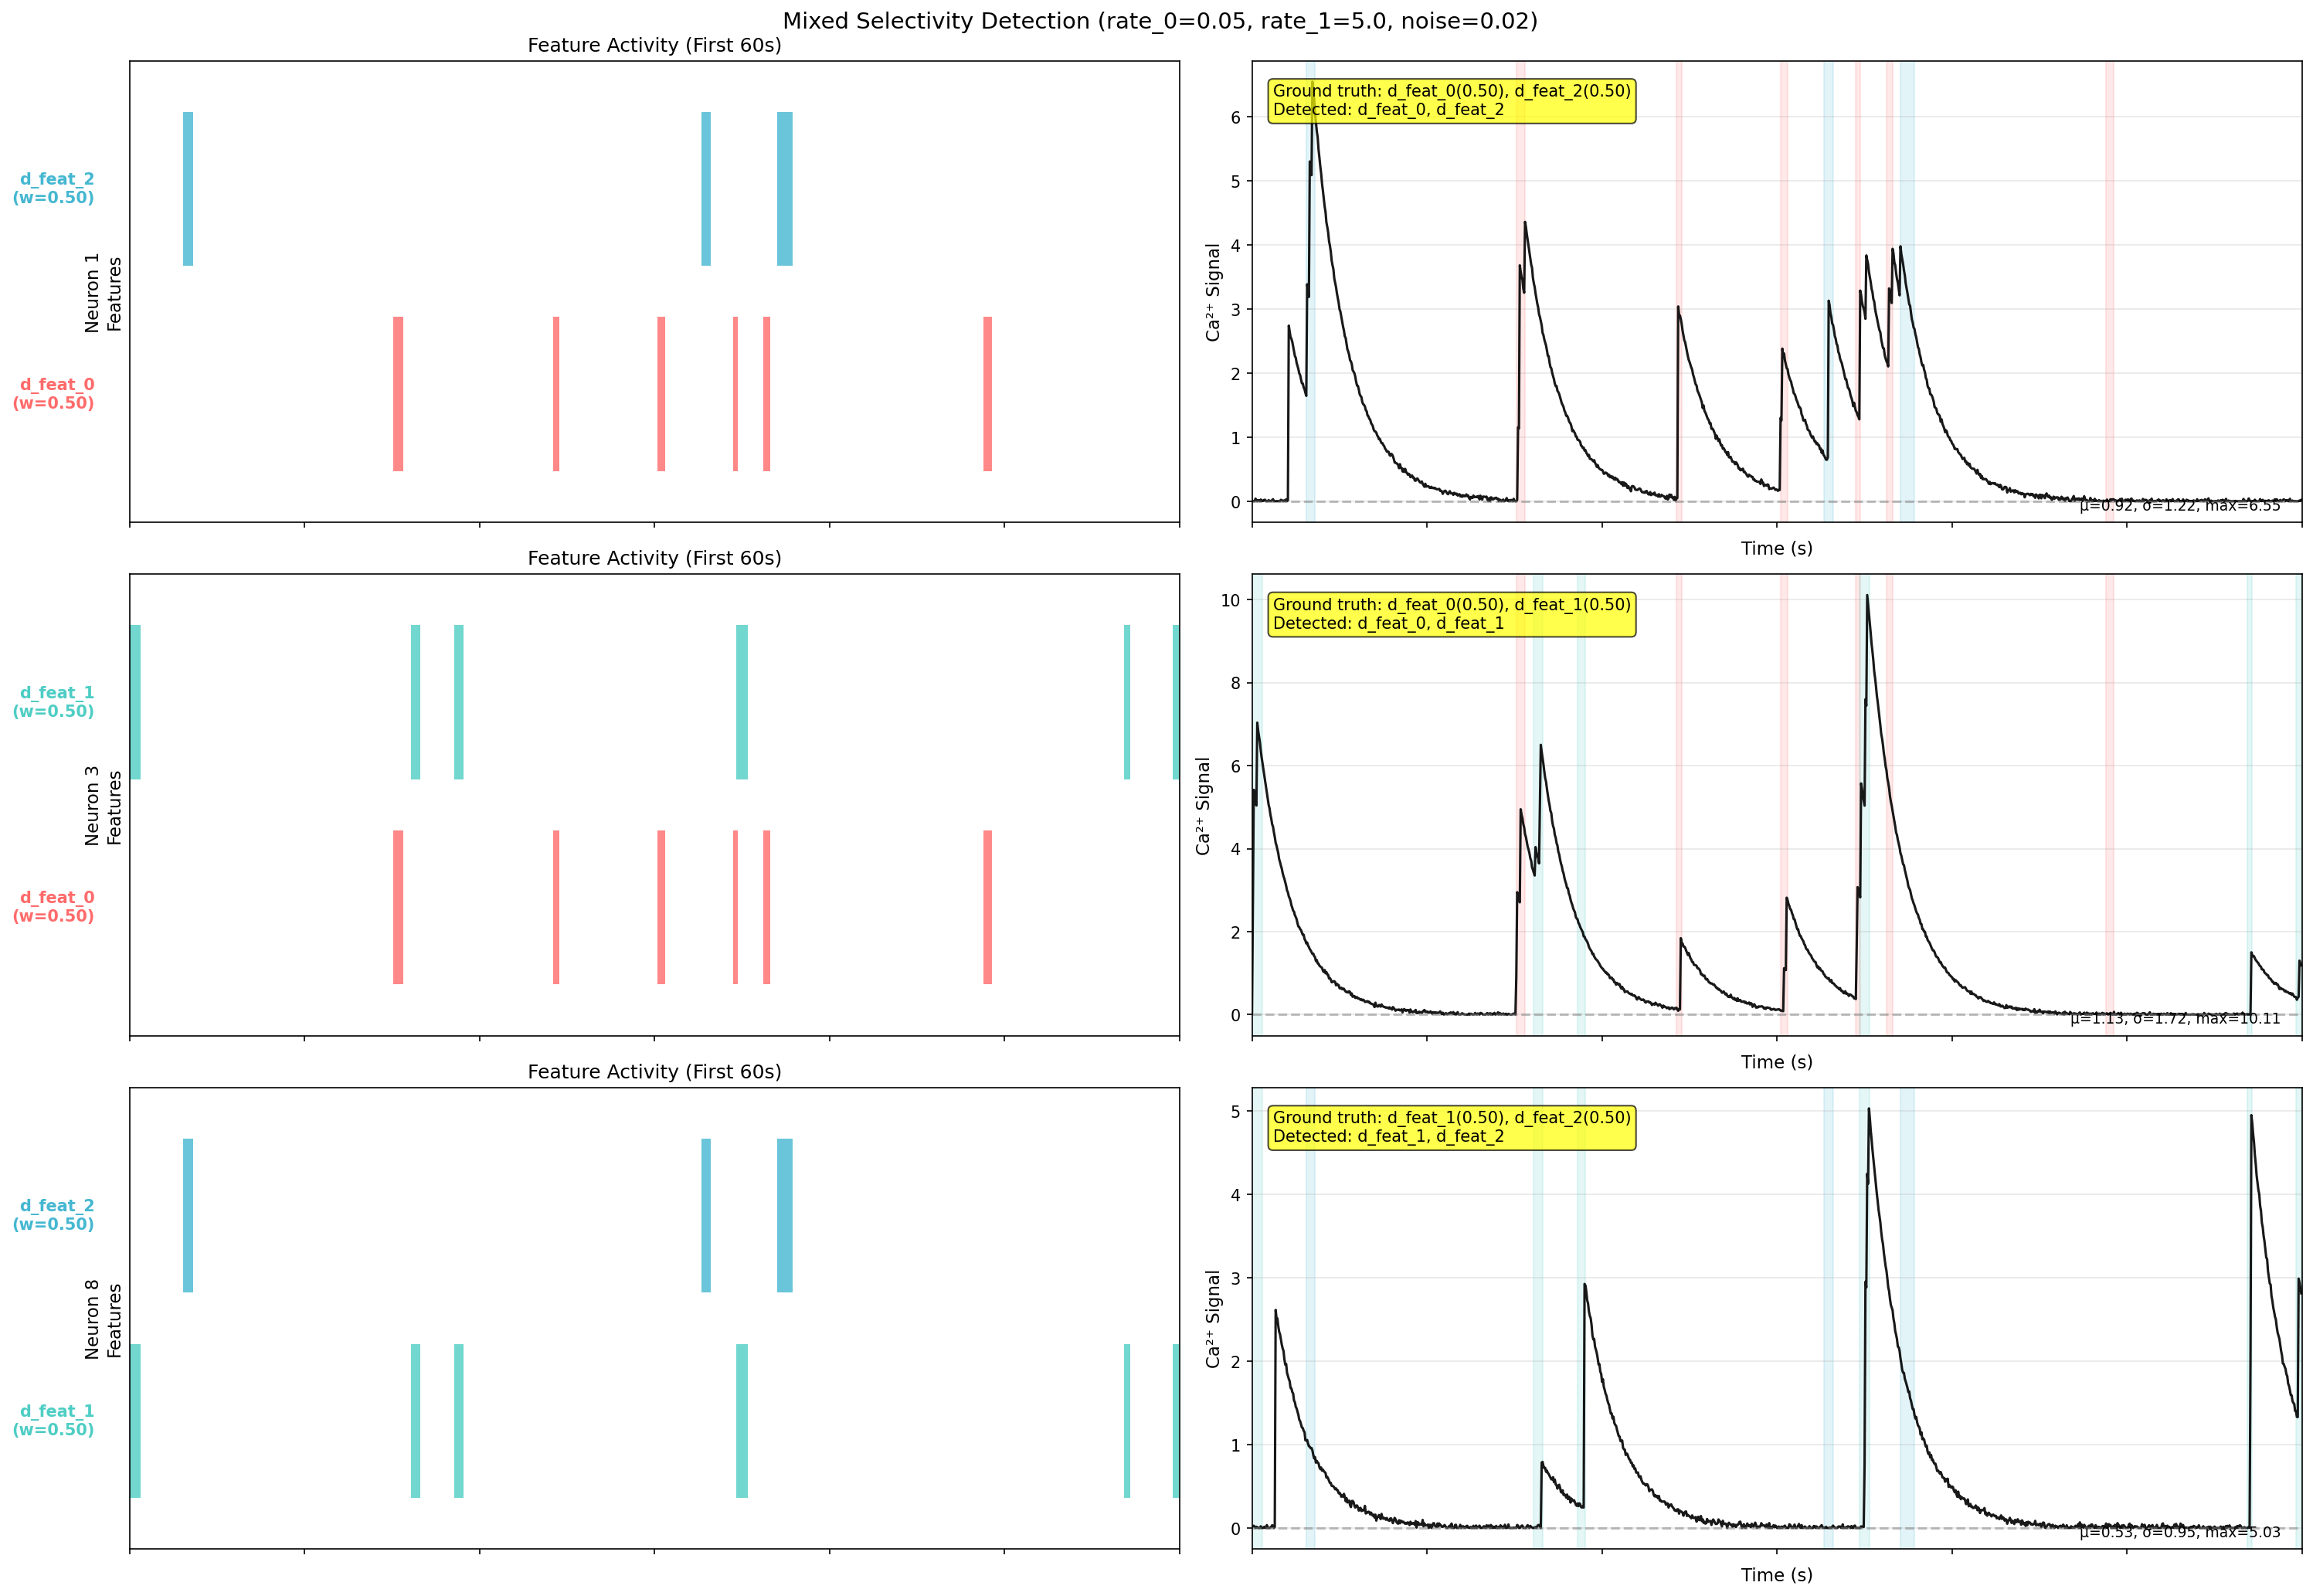

This chart was generated by the following Python code:
#!/usr/bin/env python
"""Debug mixed selectivity detection with lower baseline rate."""

import numpy as np
import matplotlib.pyplot as plt
from driada.experiment.synthetic import generate_synthetic_exp_with_mixed_selectivity
from driada.intense.pipelines import compute_cell_feat_significance
import os

os.makedirs('temp', exist_ok=True)

# Generate with lower baseline rate
print("Generating synthetic data with lower baseline rate...")
exp, info = generate_synthetic_exp_with_mixed_selectivity(
    n_discrete_feats=3,
    n_continuous_feats=0,
    n_neurons=20,
    duration=600,
    fps=20,
    selectivity_prob=1.0,
    multi_select_prob=0.8,
    weights_mode='equal',  # Changed from 'dominant' to 'equal' for better detection
    rate_0=0.05,  # Much lower baseline rate (was 0.5)
    rate_1=5.0,   # High active rate
    skip_prob=0.0,
    noise_std=0.02,
    seed=42,
    verbose=False
)

print(f"Generated experiment: {exp.n_frames} frames = {exp.n_frames/exp.fps} seconds")

# Get neurons with mixed selectivity
selectivity_matrix = info['matrix']
feature_names = info['feature_names']
n_features_per_neuron = np.sum(selectivity_matrix > 0, axis=0)
two_feature_neurons = np.where(n_features_per_neuron == 2)[0][:5]

print(f"\nFound {len(two_feature_neurons)} neurons with 2 features")
print(f"Test neurons: {two_feature_neurons}")

# Run analysis
print("\nRunning MI analysis...")
stats, sig, _, _, disent_results = compute_cell_feat_significance(
    exp,
    cell_bunch=two_feature_neurons.tolist(),
    mode='two_stage',
    n_shuffles_stage1=50,
    n_shuffles_stage2=200,
    metric='mi',
    metric_distr_type='norm',
    pval_thr=0.1,
    multicomp_correction=None,
    with_disentanglement=True,
    find_optimal_delays=False,
    allow_mixed_dimensions=True,
    ds=5,
    enable_parallelization=False,
    verbose=False,
    seed=42
)

# Analyze results
print("\n=== DETECTION RESULTS ===")
neurons_with_multi = 0
for neuron_id in two_feature_neurons:
    neuron_sig = sig.get(neuron_id, {})
    sig_features = [feat for feat, sig_info in neuron_sig.items() 
                   if isinstance(sig_info, dict) and sig_info.get('stage2', False)]
    
    ground_truth = np.where(selectivity_matrix[:, neuron_id] > 0)[0]
    gt_features = [feature_names[i] for i in ground_truth]
    
    print(f"\nNeuron {neuron_id}:")
    print(f"  Ground truth: {gt_features}")
    print(f"  Detected: {sig_features}")
    
    if len(sig_features) >= 2:
        neurons_with_multi += 1

print(f"\nTotal neurons with detected multi-selectivity: {neurons_with_multi}/{len(two_feature_neurons)}")

# Create visualization
fig = plt.figure(figsize=(20, 14))

# Show first 3 neurons
for idx in range(min(3, len(two_feature_neurons))):
    neuron_id = two_feature_neurons[idx]
    
    # Top subplot: Feature activity
    ax1 = plt.subplot(3, 2, idx*2 + 1)
    
    # Get features this neuron responds to
    selective_features = np.where(selectivity_matrix[:, neuron_id] > 0)[0]
    
    # Define colors
    colors = {'d_feat_0': '#FF6B6B', 'd_feat_1': '#4ECDC4', 'd_feat_2': '#45B7D1'}
    
    # Show first 60 seconds
    time_window = 60
    frames = int(time_window * exp.fps)
    time = np.arange(frames) / exp.fps
    
    # Plot features
    for i, feat_idx in enumerate(selective_features):
        feat_name = feature_names[feat_idx]
        feat_data = exp.dynamic_features[feat_name].data[:frames]
        weight = selectivity_matrix[feat_idx, neuron_id]
        
        # Plot feature as bars
        y_pos = i * 0.4
        for t in range(len(feat_data)):
            if feat_data[t] > 0:
                ax1.bar(time[t], 0.3, width=1/exp.fps, bottom=y_pos,
                       color=colors[feat_name], alpha=0.8, edgecolor='none')
        
        ax1.text(-2, y_pos + 0.15, f'{feat_name}\n(w={weight:.2f})',
                ha='right', va='center', fontsize=10, weight='bold', color=colors[feat_name])
    
    ax1.set_ylim(-0.1, len(selective_features) * 0.4)
    ax1.set_xlim(0, time_window)
    ax1.set_ylabel(f'Neuron {neuron_id}\nFeatures', fontsize=11)
    ax1.set_title(f'Feature Activity (First {time_window}s)', fontsize=12)
    ax1.set_xticklabels([])
    ax1.set_yticks([])
    
    # Bottom subplot: Calcium signal
    ax2 = plt.subplot(3, 2, idx*2 + 2, sharex=ax1)
    
    # Get calcium signal
    calcium_signal = exp.neurons[neuron_id].ca.data[:frames]
    
    # Plot calcium
    ax2.plot(time, calcium_signal, 'k-', linewidth=1.5, alpha=0.9)
    
    # Add baseline reference
    ax2.axhline(y=0, color='gray', linestyle='--', alpha=0.5, label='Zero')
    
    # Add shaded regions for features
    for feat_idx in selective_features:
        feat_name = feature_names[feat_idx]
        feat_data = exp.dynamic_features[feat_name].data[:frames]
        weight = selectivity_matrix[feat_idx, neuron_id]
        
        # Shade active regions
        active = feat_data > 0
        for start in range(len(active)):
            if active[start] and (start == 0 or not active[start-1]):
                end = start
                while end < len(active) and active[end]:
                    end += 1
                ax2.axvspan(time[start], time[end-1],
                           alpha=0.3 * weight,
                           color=colors[feat_name],
                           zorder=1)
    
    # Show detection results
    neuron_sig = sig.get(neuron_id, {})
    detected = [feat for feat, sig_info in neuron_sig.items() 
                if isinstance(sig_info, dict) and sig_info.get('stage2', False)]
    
    gt_features = [feature_names[i] for i in selective_features]
    gt_weights = selectivity_matrix[selective_features, neuron_id]
    
    text = f"Ground truth: {', '.join([f'{f}({w:.2f})' for f, w in zip(gt_features, gt_weights)])}\n"
    text += f"Detected: {', '.join(detected) if detected else 'None'}"
    
    ax2.text(0.02, 0.95, text, transform=ax2.transAxes,
             verticalalignment='top', fontsize=10,
             bbox=dict(boxstyle='round', facecolor='yellow', alpha=0.7))
    
    ax2.set_ylabel('Ca²⁺ Signal', fontsize=11)
    ax2.set_xlabel('Time (s)', fontsize=11)
    ax2.grid(True, alpha=0.3, axis='y')
    
    # Add calcium statistics
    ca_mean = np.mean(calcium_signal)
    ca_std = np.std(calcium_signal)
    ca_max = np.max(calcium_signal)
    ax2.text(0.98, 0.02, f'μ={ca_mean:.2f}, σ={ca_std:.2f}, max={ca_max:.2f}',
             transform=ax2.transAxes, ha='right', va='bottom', fontsize=9)

plt.suptitle(f'Mixed Selectivity Detection (rate_0={0.05}, rate_1={5.0}, noise={0.02})', fontsize=14)
plt.tight_layout()
plt.savefig('temp/debug_mixed_selectivity_detection.png', dpi=150, bbox_inches='tight')
plt.close()

# Create statistics plot
fig, axes = plt.subplots(2, 2, figsize=(12, 10))

# Plot 1: Feature activity percentages
ax = axes[0, 0]
feature_active_pcts = []
for feat_name in feature_names:
    feat_data = exp.dynamic_features[feat_name].data
    active_pct = np.sum(feat_data > 0) / len(feat_data) * 100
    feature_active_pcts.append(active_pct)

colors_list = ['#FF6B6B', '#4ECDC4', '#45B7D1']
bars = ax.bar(feature_names, feature_active_pcts, color=colors_list)
ax.set_ylabel('Active Time (%)')
ax.set_title('Feature Activity')
ax.axhline(y=5, color='red', linestyle='--', alpha=0.5, label='Target 5%')
for bar, pct in zip(bars, feature_active_pcts):
    ax.text(bar.get_x() + bar.get_width()/2, bar.get_height() + 0.1,
            f'{pct:.1f}%', ha='center', va='bottom')
ax.legend()

# Plot 2: Signal-to-noise ratio for each neuron
ax = axes[0, 1]
snr_values = []
for neuron_id in range(exp.n_cells):
    signal = exp.neurons[neuron_id].ca.data
    baseline = np.percentile(signal, 10)  # 10th percentile as baseline
    peak_90 = np.percentile(signal, 90)   # 90th percentile as peak
    noise = np.std(signal[signal < np.median(signal)])  # Noise from lower half
    if noise > 0:
        snr = (peak_90 - baseline) / noise
        snr_values.append(snr)

ax.hist(snr_values, bins=20, alpha=0.7, color='blue', edgecolor='black')
ax.set_xlabel('Signal-to-Noise Ratio')
ax.set_ylabel('Number of Neurons')
ax.set_title('SNR Distribution')
ax.axvline(x=np.mean(snr_values), color='red', linestyle='--', 
          label=f'Mean={np.mean(snr_values):.1f}')
ax.legend()

# Plot 3: MI values distribution
ax = axes[1, 0]
all_mi_values = []
for neuron_id in two_feature_neurons:
    neuron_stats = stats.get(neuron_id, {})
    for feat_name, feat_stats in neuron_stats.items():
        if isinstance(feat_stats, dict) and 'me' in feat_stats:
            all_mi_values.append(feat_stats['me'])

if all_mi_values:
    ax.hist(all_mi_values, bins=20, alpha=0.7, color='green', edgecolor='black')
    ax.set_xlabel('Mutual Information')
    ax.set_ylabel('Count')
    ax.set_title('MI Values Distribution')
    ax.axvline(x=np.mean(all_mi_values), color='red', linestyle='--',
              label=f'Mean={np.mean(all_mi_values):.4f}')
    ax.legend()
else:
    ax.text(0.5, 0.5, 'No MI values computed', ha='center', va='center', transform=ax.transAxes)

# Plot 4: Detection summary
ax = axes[1, 1]
ax.text(0.1, 0.9, 'Detection Summary:', fontsize=12, weight='bold', transform=ax.transAxes)

summary_text = f"""
Parameters:
• Baseline rate: 0.05 Hz (lowered from 0.5)
• Active rate: 5.0 Hz
• Noise: 0.02
• Downsampling: 5x
• Duration: 600s

Feature Statistics:
• Active time: {np.mean(feature_active_pcts):.1f}% average
• Feature overlap: minimal

Detection Results:
• Neurons tested: {len(two_feature_neurons)}
• Multi-selectivity detected: {neurons_with_multi}
• Success rate: {neurons_with_multi/len(two_feature_neurons)*100:.0f}%

Signal Quality:
• Mean SNR: {np.mean(snr_values):.1f}
• Mean MI: {np.mean(all_mi_values) if all_mi_values else 0:.4f}
"""

ax.text(0.05, 0.05, summary_text, transform=ax.transAxes,
        verticalalignment='bottom', fontsize=10, family='monospace')
ax.axis('off')

plt.tight_layout()
plt.savefig('temp/debug_mixed_selectivity_statistics.png', dpi=150, bbox_inches='tight')
plt.close()

print("\nPlots saved:")
print("- temp/debug_mixed_selectivity_detection.png")
print("- temp/debug_mixed_selectivity_statistics.png")

# If disentanglement was performed, show the count matrix
if disent_results and 'count_matrix' in disent_results:
    count_matrix = disent_results['count_matrix']
    if np.sum(count_matrix) > 0:
        plt.figure(figsize=(8, 6))
        plt.imshow(count_matrix, cmap='Blues', interpolation='nearest')
        plt.colorbar(label='Count')
        plt.xlabel('Feature 2')
        plt.ylabel('Feature 1')
        plt.title('Disentanglement Count Matrix')
        for i in range(count_matrix.shape[0]):
            for j in range(count_matrix.shape[1]):
                plt.text(j, i, str(int(count_matrix[i, j])),
                        ha='center', va='center',
                        color='white' if count_matrix[i, j] > np.max(count_matrix)/2 else 'black')
        plt.tight_layout()
        plt.savefig('temp/debug_disentanglement_matrix.png', dpi=150)
        plt.close()
        print("- temp/debug_disentanglement_matrix.png")